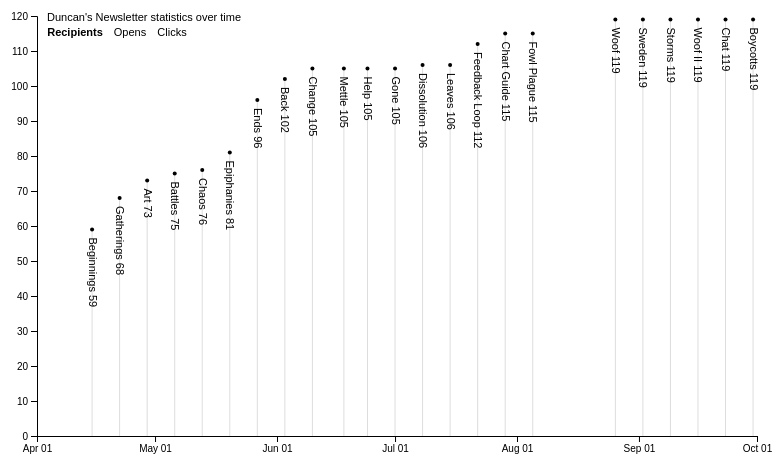
D3 v4 page, settled after 360 driven frames (6 s of simulated time); the page loaded 1 data file(s).



			//Width and height
			var w = 800;
			var h = 500;
			var padding = 40;
			
			var dataset, xScale, yScale, xAxis, yAxis;  //Empty, for now

			//For converting strings to Dates
			var parseTime = d3.timeParse("%d/%m/%Y");

			//For converting Dates to strings
			var formatTime = d3.timeFormat("%b %d");

			//Function for converting CSV values from strings to Dates and numbers
			var rowConverter = function(d) {
				return {
					Date: parseTime(d.Date),
					Title: d.Title,
					Recipients: parseInt(d.Recipients),
					Opens: parseInt(d.Opens),
					OpenPerc: parseInt(d.OpenPerc),
					Clicks: parseInt(d.Clicks),
					ClickPerc: parseInt(d.ClickPerc),
				};
			}

			//Load in the data
			d3.csv("newsletter.csv", rowConverter, function(data) {

				//Copy data into global dataset
				dataset = data;

				//Discover start and end dates in dataset
				var startDate = d3.min(dataset, function(d) { return d.Date; });
				var endDate = d3.max(dataset, function(d) { return d.Date; });

				//Create scale functions
				xScale = d3.scaleTime()
							   .domain([
									d3.timeDay.offset(startDate, -0),  //startDate minus one day, for padding
									d3.timeDay.offset(endDate, 0)	  //endDate plus one day, for padding
								])
							   .range([padding, w - padding])
								.nice();

				yScale = d3.scaleLinear()
							   .domain([
									0,  //Because I want a zero baseline
									d3.max(dataset, function(d) { return d.Recipients; })
								])
							   .range([h - padding, padding])
								.nice();

				//Define X axis
				xAxis = d3.axisBottom()
								  .scale(xScale)
								  .ticks(7)
								  .tickFormat(formatTime);

				//Define Y axis
				yAxis = d3.axisLeft()
								  .scale(yScale);

				//Create SVG element
				var svg = d3.select("body")
							.append("svg")
							.attr("width", w)
							.attr("height", h);

				//Generate guide lines
				svg.selectAll("line")
				   .data(dataset)
				   .enter()
				   .append("line")
				   .attr("x1", function(d) {
				   		return xScale(d.Date);
				   })
				   .attr("x2", function(d) {
				   		return xScale(d.Date);
				   })
				   .attr("y1", h - padding)
				   .attr("y2", function(d) {
				   		return yScale(d.Recipients);
				   })
				   .attr("stroke", "#ddd")
				   .attr("stroke-width", 1);

				//Generate circles next, so they appear in front of the lines
				svg.selectAll("circle")
				   .data(dataset)
				   .enter()
				   .append("circle")
				   .attr("cx", function(d) {
				   		return xScale(d.Date);
				   })
				   .attr("cy", function(d) {
				   		return yScale(d.Recipients);
				   })
				   .attr("r", 2);
	   			
				//Add labels
				svg.selectAll("text")
					.data(dataset)
					.enter()
					.append("text")
					.text(function(d) {
						return(d.Title+" "+d.Recipients);})
					.attr("font-family","sans-serif")
					.attr("font-size","11px")
					.attr("fill","black")
					.attr("text-anchor","start")
					.attr("transform", function(d){
						return "translate("+xScale(d.Date)+","+yScale(d.Recipients)+") rotate(90)"})
					.attr("dx","8")
					.attr("dy","3.5");
				
	   			//Create X axis
	   			svg.append("g")
	   				.attr("class", "x axis")
	   				.attr("transform", "translate(0," + (h - padding) + ")")
	   				.call(xAxis);
	   			
	   			//Create Y axis
	   			svg.append("g")
	   				.attr("class", "y axis")
	   				.attr("transform", "translate(" + padding + ",0)")
	   				.call(yAxis);
				
				//Title
				svg.append("text")
					.attr("class","title")
					.attr("transform","translate("+(padding+10)+","+(padding+5)+")")
					.text("Duncan's Newsletter statistics over time")
					.attr("font-family","sans-serif")
					.attr("font-size","11px");
				
				//Recipients
				svg.append("text")
					.attr("class","recipients")
					.attr("transform","translate("+(padding+38)+","+(padding+20)+")")
					.text("Recipients")
					.attr("font-family","sans-serif")
					.attr("font-size","11px")
					.attr("font-weight", "bold")
					.attr("text-anchor","middle");
				
				//Opens
				svg.append("text")
					.attr("class","opens")
					.attr("transform","translate("+(padding+93)+","+(padding+20)+")")
					.text("Opens")
					.attr("font-family","sans-serif")
					.attr("font-size","11px")
					.attr("font-weight","normal")
					.attr("text-anchor","middle");
				
				//Clicks
				svg.append("text")
					.attr("class","clicks")
					.attr("transform","translate("+(padding+135)+","+(padding+20)+")")
					.text("Clicks")
					.attr("font-family","sans-serif")
					.attr("font-size","11px")
					.attr("font-weight","normal")
					.attr("text-anchor","middle");
				
				// On clicking Opens, update with new data
				svg.select(".opens")
					.on("click", function() {
						
					svg.select(".recipients")
						.attr("font-weight","normal");
					
					svg.select(".opens")
						.attr("font-weight","bold");
					
					svg.select(".clicks")
						.attr("font-weight","normal");
					/*
					// Update yScale
					yScale.domain([0, d3.max(dataset, function(d) {return d.Opens;})])
						.nice();
					*/
                    
                    // Update labels
					svg.selectAll("text")
						.data(dataset)
						.transition()
					    .duration(1000)
						.text(function(d) {
							return(d.Title+" "+d.Opens);})
						.attr("text-anchor","start")
						.attr("transform", function(d){
							return "translate("+xScale(d.Date)+","+yScale(d.Opens)+") rotate(90)"})
						.attr("dx","8")
                    
					// Update lines					
					svg.selectAll("line")
						.data(dataset)
						.transition()
					    .duration(1000)
				   		.attr("y2", function(d) {
							return yScale(d.Opens);
				   		})
					
					// Update circles
					svg.selectAll("circle")
						.data(dataset)
						.transition()
					    .duration(1000)
				   		.attr("cy", function(d) {
				   			return yScale(d.Opens);
				   		})
					
					
					
					//Update Y axis
					svg.select(".y.axis")
				    	.transition()
				    	.duration(1000)
						.call(yAxis);
					
				});
				
				// On clicking Clicks, update with new data
				svg.select(".clicks")
					.on("click", function() {
						
					svg.select(".recipients")
						.attr("font-weight","normal");
					
					svg.select(".opens")
						.attr("font-weight","normal");
					
					svg.select(".clicks")
						.attr("font-weight","bold");
					/*
					// Update yScale
					yScale.domain([0, d3.max(dataset, function(d) {return d.Clicks;})])
						.nice();
					*/
                    
                    
					// Update labels
					svg.selectAll("text")
						.data(dataset)
						.transition()
					    .duration(1000)
						.text(function(d) {
							return(d.Title+" "+d.Clicks);})
						.attr("transform", function(d){
							return "translate("+xScale(d.Date)+","+yScale(d.Clicks)+") rotate(90)"})
						.attr("dx", function(d) {
                            return (this.getBBox().width*-1) - 5;
                            })
						.attr("text-anchor","start");
                    
					// Update lines					
					svg.selectAll("line")
						.data(dataset)
						.transition()
					    .duration(1000)
				   		.attr("y2", function(d) {
							return yScale(d.Clicks);
				   		})
					
					// Update circles
					svg.selectAll("circle")
						.data(dataset)
						.transition()
					    .duration(1000)
				   		.attr("cy", function(d) {
				   			return yScale(d.Clicks);
				   		})
					
					//Update Y axis
					svg.select(".y.axis")
				    	.transition()
				    	.duration(1000)
						.call(yAxis);
					
				});
				
				// On clicking Recipients, update with new data
				svg.select(".recipients")
					.on("click", function() {
						
					svg.select(".recipients")
						.attr("font-weight","bold");
					
					svg.select(".opens")
						.attr("font-weight","normal");
					
					svg.select(".clicks")
						.attr("font-weight","normal");
					/*
					// Update yScale
					yScale.domain([0, d3.max(dataset, function(d) {return d.Recipients;})])
						.nice();
					*/
                    
					// Update labels
					svg.selectAll("text")
						.data(dataset)
						.transition()
					    .duration(1000)
						.text(function(d) {
							return(d.Title+" "+d.Recipients);})
						.attr("text-anchor","start")
						.attr("transform", function(d){
							return "translate("+xScale(d.Date)+","+yScale(d.Recipients)+") rotate(90)"})
						.attr("dx","8")
                    
					// Update lines					
					svg.selectAll("line")
						.data(dataset)
						.transition()
					    .duration(1000)
				   		.attr("y2", function(d) {
							return yScale(d.Recipients);
				   		})
					
					// Update circles
					svg.selectAll("circle")
						.data(dataset)
						.transition()
					    .duration(1000)
				   		.attr("cy", function(d) {
				   			return yScale(d.Recipients);
				   		})
					
					
					//Update Y axis
					svg.select(".y.axis")
				    	.transition()
				    	.duration(1000)
						.call(yAxis);
					
				});
				
				
			});
			
		

### data: newsletter.csv
Date, Title, Recipients, Opens, OpenPerc, Clicks, ClickPerc
15/04/2017, Beginnings, 59, 49, 0.831, 19, 0.322
22/04/2017, Gatherings, 68, 51, 0.750, 18, 0.265
29/04/2017, Art, 73, 55, 0.753, 22, 0.301
06/05/2017, Battles, 75, 55, 0.733, 24, 0.320
13/05/2017, Chaos, 76, 50, 0.658, 20, 0.263
20/05/2017, Epiphanies, 81, 59, 0.728, 13, 0.160
27/05/2017, Ends, 96, 69, 0.719, 26, 0.271
03/06/2017, Back, 102, 68, 0.667, 21, 0.206
10/06/2017, Change, 105, 67, 0.638, 19, 0.181
18/06/2017, Mettle, 105, 71, 0.676, 24, 0.229
24/06/2017, Help, 105, 66, 0.629, 15, 0.143
01/07/2017, Gone, 105, 69, 0.657, 21, 0.200
08/07/2017, Dissolution, 106, 68, 0.642, 23, 0.217
15/07/2017, Leaves, 106, 71, 0.670, 21, 0.198
22/07/2017, Feedback Loop, 112, 71, 0.634, 25, 0.223
29/07/2017, Chart Guide, 115, 73, 0.635, 26, 0.226
05/08/2017, Fowl Plague, 115, 73, 0.635, 26, 0.226
26/08/2017, Woof, 119, 77, 0.647, 30, 0.252
02/09/2017, Sweden, 119, 73, 0.613, 22, 0.185
09/09/2017, Storms, 119, 71, 0.597, 16, 0.134
16/09/2017, Woof II, 119, 75, 0.630, 22, 0.185
23/09/2017, Chat, 119, 72, 0.605, 25, 0.210
30/09/2017, Boycotts, 119, 62, 0.525, 21, 0.178